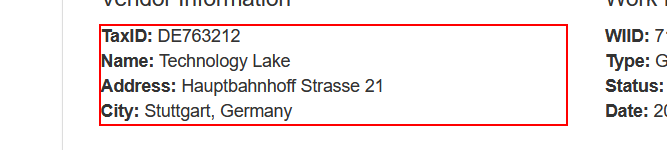
Task: Generate yearly report for WI4 transactions.
Workflow: System1ExtractVendorInformation

Step 1: get-text from the paragraph in window 'ACME System 1 - Work Items' (firefox.exe)
